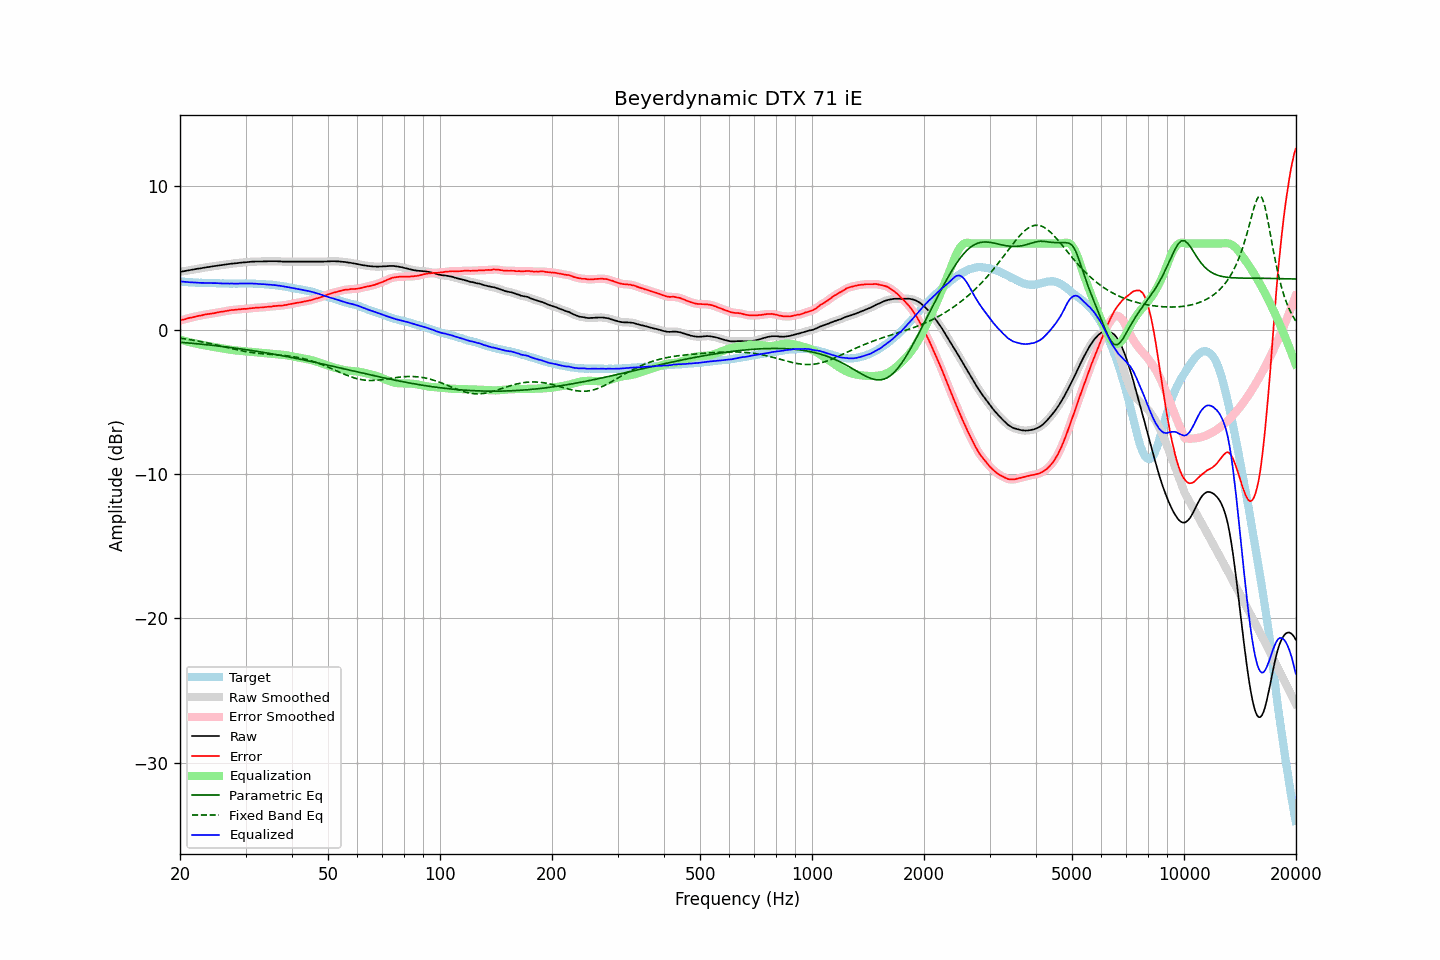

The table this chart was drawn from, first rows:
frequency, raw, error, smoothed, error_smoothed, equalization, parametric_eq, fixed_band_eq, equalized_raw, equalized_smoothed, target
20.00, 4.03, 0.65, 4.03, 0.66, -0.66, -0.85, -0.56, 3.38, 3.38, 3.38
20.20, 4.05, 0.69, 4.05, 0.69, -0.69, -0.86, -0.58, 3.36, 3.36, 3.36
20.40, 4.07, 0.72, 4.07, 0.72, -0.72, -0.87, -0.59, 3.35, 3.35, 3.35
20.61, 4.09, 0.74, 4.09, 0.75, -0.75, -0.87, -0.61, 3.34, 3.34, 3.35
20.81, 4.11, 0.79, 4.11, 0.78, -0.78, -0.88, -0.63, 3.33, 3.33, 3.33
21.02, 4.13, 0.82, 4.13, 0.81, -0.81, -0.89, -0.64, 3.32, 3.32, 3.32
21.23, 4.15, 0.85, 4.15, 0.84, -0.84, -0.90, -0.66, 3.31, 3.31, 3.31
21.44, 4.17, 0.86, 4.17, 0.86, -0.87, -0.91, -0.68, 3.31, 3.31, 3.32
21.66, 4.19, 0.89, 4.19, 0.89, -0.89, -0.92, -0.70, 3.30, 3.30, 3.31
21.87, 4.21, 0.92, 4.21, 0.92, -0.92, -0.93, -0.72, 3.30, 3.30, 3.30
22.09, 4.23, 0.95, 4.23, 0.95, -0.94, -0.94, -0.74, 3.29, 3.29, 3.29
22.31, 4.25, 0.97, 4.25, 0.97, -0.97, -0.96, -0.76, 3.29, 3.28, 3.28
22.54, 4.26, 0.99, 4.27, 0.99, -0.99, -0.97, -0.78, 3.27, 3.28, 3.27
22.76, 4.28, 1.00, 4.28, 1.01, -1.01, -0.98, -0.80, 3.27, 3.27, 3.28
22.99, 4.30, 1.03, 4.30, 1.03, -1.04, -0.99, -0.82, 3.27, 3.27, 3.27
23.22, 4.32, 1.06, 4.32, 1.06, -1.06, -1.00, -0.85, 3.27, 3.27, 3.26
23.45, 4.34, 1.08, 4.34, 1.08, -1.08, -1.01, -0.87, 3.27, 3.27, 3.26
23.69, 4.36, 1.10, 4.36, 1.10, -1.10, -1.02, -0.89, 3.27, 3.27, 3.26
23.92, 4.37, 1.11, 4.38, 1.12, -1.12, -1.03, -0.92, 3.26, 3.26, 3.26
24.16, 4.39, 1.14, 4.40, 1.13, -1.14, -1.05, -0.94, 3.26, 3.26, 3.26
24.40, 4.41, 1.15, 4.41, 1.15, -1.15, -1.06, -0.97, 3.26, 3.26, 3.27
24.65, 4.43, 1.17, 4.43, 1.17, -1.17, -1.07, -0.99, 3.26, 3.26, 3.27
24.89, 4.44, 1.19, 4.45, 1.19, -1.19, -1.08, -1.02, 3.25, 3.25, 3.26
25.14, 4.46, 1.22, 4.46, 1.21, -1.21, -1.10, -1.04, 3.25, 3.25, 3.25
25.39, 4.47, 1.23, 4.48, 1.24, -1.23, -1.11, -1.07, 3.24, 3.24, 3.24
25.65, 4.49, 1.26, 4.49, 1.25, -1.25, -1.12, -1.10, 3.24, 3.24, 3.23
25.91, 4.50, 1.27, 4.51, 1.27, -1.27, -1.14, -1.12, 3.23, 3.23, 3.23
26.16, 4.52, 1.28, 4.52, 1.29, -1.29, -1.15, -1.15, 3.23, 3.23, 3.24
26.43, 4.54, 1.31, 4.54, 1.31, -1.31, -1.16, -1.18, 3.23, 3.23, 3.23
26.69, 4.55, 1.33, 4.56, 1.33, -1.33, -1.18, -1.20, 3.22, 3.23, 3.23
26.96, 4.57, 1.35, 4.57, 1.35, -1.35, -1.19, -1.23, 3.23, 3.22, 3.23
27.23, 4.58, 1.37, 4.59, 1.37, -1.36, -1.21, -1.26, 3.22, 3.22, 3.22
27.50, 4.60, 1.39, 4.60, 1.38, -1.38, -1.22, -1.28, 3.23, 3.22, 3.21
27.77, 4.61, 1.39, 4.61, 1.39, -1.39, -1.23, -1.31, 3.22, 3.22, 3.22
28.05, 4.62, 1.40, 4.62, 1.40, -1.41, -1.25, -1.33, 3.22, 3.22, 3.22
28.33, 4.63, 1.41, 4.63, 1.41, -1.42, -1.26, -1.36, 3.22, 3.22, 3.22
28.62, 4.64, 1.42, 4.65, 1.43, -1.43, -1.28, -1.38, 3.22, 3.22, 3.22
28.90, 4.66, 1.44, 4.66, 1.44, -1.44, -1.30, -1.41, 3.23, 3.22, 3.23
29.19, 4.67, 1.45, 4.67, 1.45, -1.45, -1.31, -1.43, 3.23, 3.23, 3.23
29.48, 4.68, 1.46, 4.68, 1.46, -1.46, -1.33, -1.45, 3.23, 3.23, 3.22
29.78, 4.69, 1.47, 4.69, 1.47, -1.47, -1.34, -1.47, 3.23, 3.23, 3.22
30.08, 4.70, 1.46, 4.70, 1.47, -1.48, -1.36, -1.49, 3.23, 3.23, 3.24
30.38, 4.71, 1.49, 4.71, 1.48, -1.49, -1.38, -1.51, 3.23, 3.23, 3.23
30.68, 4.72, 1.50, 4.72, 1.50, -1.50, -1.39, -1.53, 3.23, 3.23, 3.23
30.99, 4.73, 1.51, 4.73, 1.51, -1.51, -1.41, -1.55, 3.23, 3.22, 3.22
31.30, 4.74, 1.52, 4.74, 1.52, -1.52, -1.43, -1.56, 3.22, 3.22, 3.22
31.61, 4.74, 1.52, 4.75, 1.53, -1.53, -1.44, -1.58, 3.21, 3.22, 3.22
31.93, 4.75, 1.55, 4.75, 1.54, -1.54, -1.46, -1.59, 3.22, 3.21, 3.21
32.24, 4.75, 1.55, 4.75, 1.55, -1.55, -1.48, -1.61, 3.21, 3.21, 3.20
32.57, 4.75, 1.56, 4.75, 1.56, -1.56, -1.50, -1.62, 3.20, 3.20, 3.19
32.89, 4.75, 1.56, 4.75, 1.56, -1.57, -1.51, -1.63, 3.19, 3.19, 3.19
33.22, 4.75, 1.57, 4.76, 1.57, -1.57, -1.53, -1.64, 3.18, 3.18, 3.19
33.55, 4.76, 1.58, 4.76, 1.58, -1.58, -1.55, -1.65, 3.18, 3.18, 3.18
33.89, 4.76, 1.59, 4.76, 1.59, -1.59, -1.57, -1.66, 3.17, 3.17, 3.17
34.23, 4.76, 1.61, 4.77, 1.61, -1.60, -1.59, -1.67, 3.16, 3.16, 3.16
34.57, 4.77, 1.62, 4.77, 1.62, -1.62, -1.61, -1.68, 3.16, 3.16, 3.16
34.92, 4.77, 1.63, 4.77, 1.63, -1.63, -1.63, -1.69, 3.15, 3.15, 3.14
35.27, 4.77, 1.63, 4.77, 1.64, -1.64, -1.65, -1.69, 3.13, 3.14, 3.15
35.62, 4.77, 1.66, 4.77, 1.65, -1.65, -1.67, -1.70, 3.12, 3.12, 3.12
35.97, 4.77, 1.66, 4.77, 1.66, -1.66, -1.69, -1.71, 3.11, 3.11, 3.11
... 635 more rows
